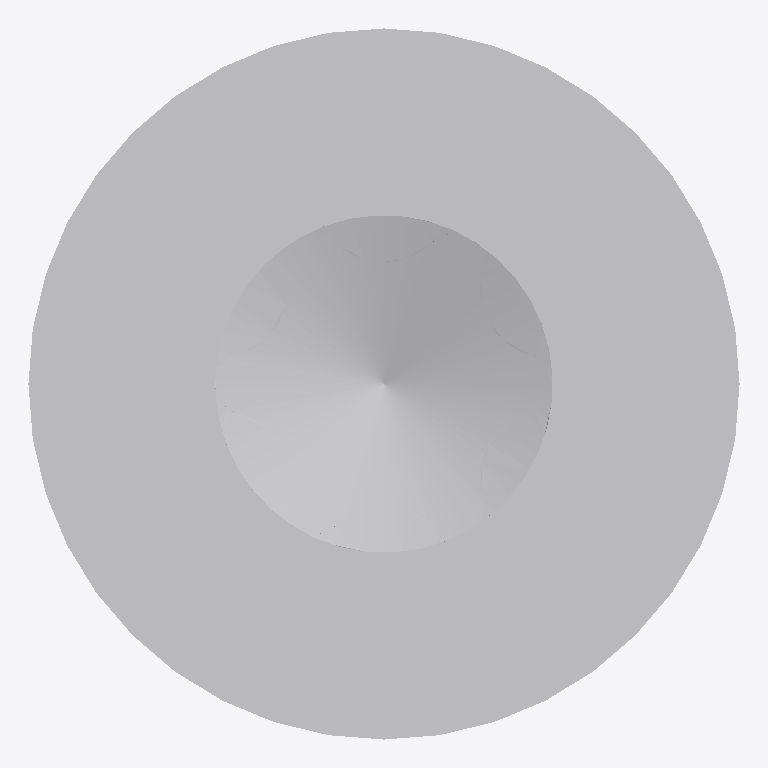
Plan cut of the same IFC building model at storey 'Default Building Storey' (level 0.00 m, cut at 1.40 m), seen from above with north up, elements coloured by IFC class: 1 other element (light grey). No cut surface shows.
Extent 0.012 m × 0.012 m × 0.200 m (x, y, z). Storeys (1): Default Building Storey at 0.00 m. Elements (1): 1 IfcBuildingElementProxy.

HEADER;
FILE_DESCRIPTION(('ViewDefinition [CoordinationView]'),'2;1');
FILE_NAME('','2023-07-04T16:04:48',(''),(''),'','SketchUp Pro 2015','');
FILE_SCHEMA(('IFC2X3'));
ENDSEC;
DATA;
#1=IFCPROJECT('0wZHFCFKb5WRMO3S5dSxAb',#2,'Default Project','Description of Default Project',$,$,$,(#20),#7);
#24=IFCSITE('3C1XGUA5PB9vS0M1Pu6_Kf',#2,'Default Site','Description of Default Site',$,#25,$,$,.ELEMENT.,(24,28,0),(54,25,0),10.0,$,$);
#30=IFCBUILDING('3_VGmYx7jANQscFaZHe_NM',#2,'Default Building','Description of Default Building',$,#31,$,$,.ELEMENT.,$,$,#36);
#37=IFCBUILDINGSTOREY('0wbg4BSPj7f87x9pHJiEbL',#2,'Default Building Storey','Description of Default Building Storey',$,#38,$,$,.ELEMENT.,0.0);
#47=IFCBUILDINGELEMENTPROXY('2kwdV5Phv3R84HZGzOn8mF',#2,'','Description of Object',$,#48,#53,$,$);
ENDSEC;
